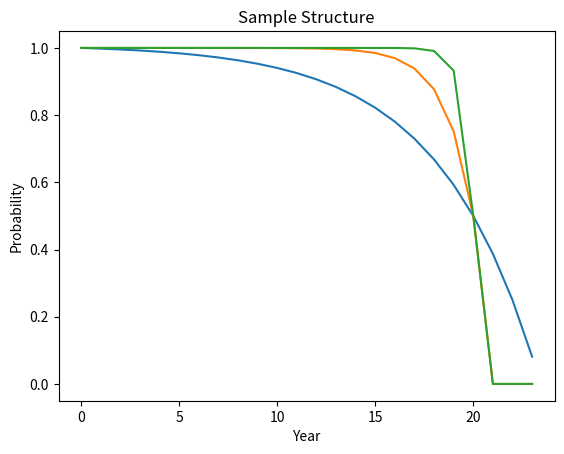

This figure's Python source:
from datetime import date
import random
import matplotlib.pyplot as plt
import numpy as np


seed = 200


class Probability():
    def __init__(self, ps, ts, t0, degree):
        self.ps = ps
        self.ts = ts
        self.t0 = t0
        self.degree = degree

        self.a = self.a_calc()

    def a_calc(self):
        element_1 = self.ps - 1
        element_2 = 1 - np.exp(self.degree * (self.ts - self.t0))
        return element_1 / element_2

    def b_calc(self, t):
        return 1 - np.exp(self.degree * (t - self.t0))

    def p(self, t):
        return 1 + self.a * self.b_calc(t)

    def t_end(self):
        return (np.log(1 + (1 / self.a)) / self.degree) + self.t0


t0 = 0
ps, ts = 0.5, 20

degree = 0.2
pro_1 = Probability(ps, ts, t0, degree)
t_list_1 = np.arange(t0, t0 + pro_1.t_end())
p_list_1 = list()
for t in t_list_1:
    p = pro_1.p(t)
    if p < 0: p = 0
    p_list_1.append(p)

degree = 0.7
pro_2 = Probability(ps, ts, t0, degree)
t_list_2 = np.arange(t0, t0 + pro_2.t_end())
p_list_2 = list()
for t in t_list_1:
    p = pro_2.p(t)
    if p < 0: p = 0
    p_list_2.append(p)

degree = 2
pro_3 = Probability(ps, ts, t0, degree)
t_list_3 = np.arange(t0, t0 + pro_3.t_end())
p_list_3 = list()
for t in t_list_1:
    p = pro_3.p(t)
    print(p)
    if p < 0: p = 0
    p_list_3.append(p)

plt.plot(t_list_1, p_list_1)
plt.plot(t_list_1, p_list_2)
plt.plot(t_list_1, p_list_3)
plt.title('Sample Structure')
plt.xlabel('Year')
plt.ylabel('Probability')
#txt = 'coeff = ' + str(s.coeff) + '\n' + \
#      'degree = ' + str(s.degree)
#plt.text(2008, 0.8, txt)
plt.show()